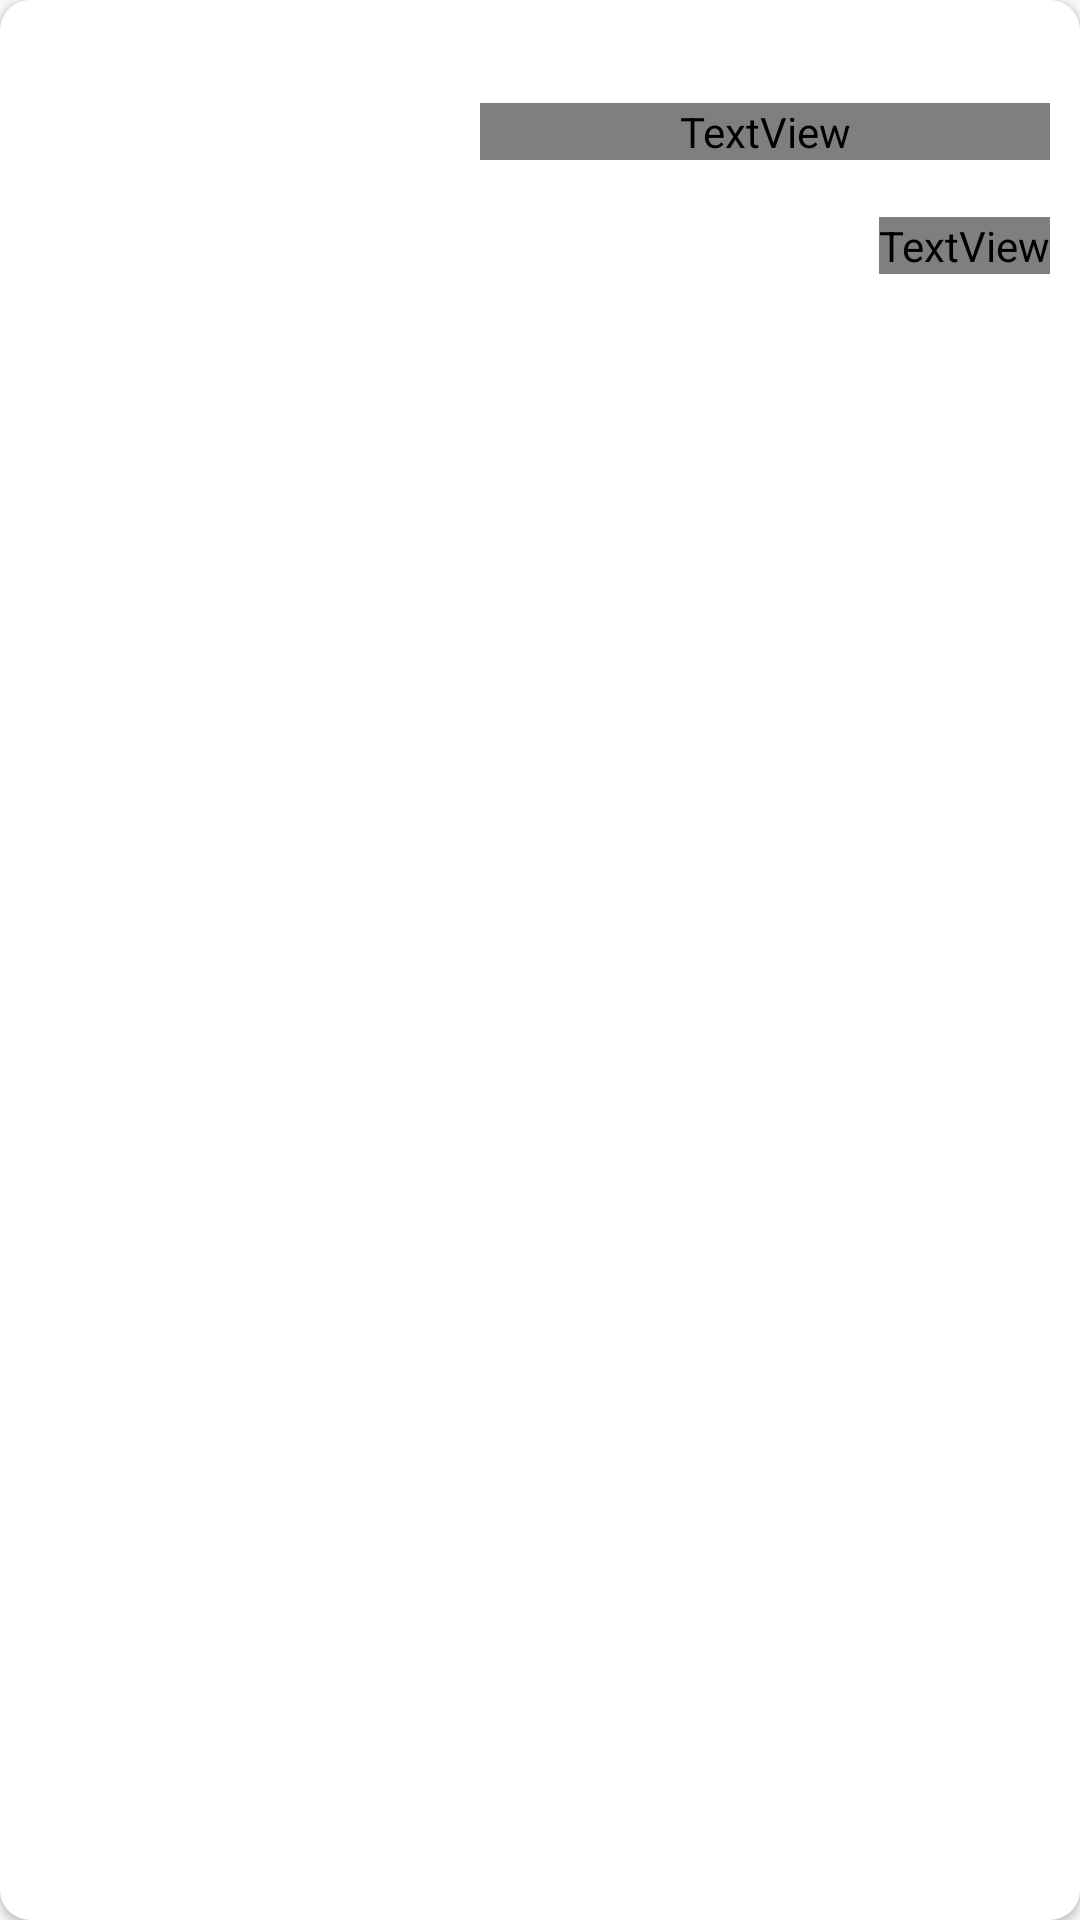

The Android layout XML behind this screen, and the referenced resources:
<!-- AndroidManifest.xml: application theme AppTheme -->
<!-- res/layout/news_item.xml -->
<?xml version="1.0" encoding="utf-8"?>
<android.support.v7.widget.CardView xmlns:android="http://schemas.android.com/apk/res/android"
    xmlns:app="http://schemas.android.com/apk/res-auto"
    xmlns:tools="http://schemas.android.com/tools"
    android:layout_width="match_parent"
    android:layout_height="match_parent"
    android:layout_margin="@dimen/margin_10"
    android:background="@color/colorAccent"
    android:minHeight="@dimen/story_item_height"
    android:orientation="vertical"
    app:cardCornerRadius="@dimen/margin_10">

    <RelativeLayout
        android:layout_width="match_parent"
        android:layout_height="match_parent">

        <ImageView
            android:id="@+id/news_thumbnail"
            android:layout_width="@dimen/story_item_height"
            android:layout_height="@dimen/story_item_height"
            android:scaleType="centerCrop"
            android:src="@mipmap/ic_launcher" />

        <RelativeLayout
            android:layout_width="wrap_content"
            android:layout_height="wrap_content"
            android:layout_toRightOf="@id/news_thumbnail"
            android:orientation="vertical"
            android:padding="@dimen/margin_10">


            <TextView
                android:id="@+id/author_name"
                android:layout_width="wrap_content"
                android:layout_height="wrap_content"
                android:textAppearance="?android:textAppearanceMedium"
                android:textColor="@color/colorPrimary"
                android:textStyle="bold" />

            <TextView
                android:id="@+id/section_name"
                android:layout_width="match_parent"
                android:layout_height="wrap_content"
                android:layout_below="@id/author_name"
                android:textAppearance="?android:textAppearanceSmall"
                android:textColor="@color/text_background" />

            <TextView
                android:id="@+id/news_title"
                android:layout_width="match_parent"
                android:layout_height="wrap_content"
                android:layout_below="@id/section_name"
                android:textAppearance="?android:textAppearanceSmall"
                android:textColor="@color/colorAccent" />

            <TextView
                android:id="@+id/news_date"
                android:layout_width="wrap_content"
                android:layout_height="wrap_content"
                android:layout_alignParentRight="true"
                android:layout_below="@id/news_title"
                android:textAppearance="?android:textAppearanceSmall"
                android:textColor="@color/text_background" />

        </RelativeLayout>
    </RelativeLayout>

</android.support.v7.widget.CardView>
<!-- resources referenced by this layout -->
<resources>
  <dimen name="margin_10">10dp</dimen>
  <dimen name="story_item_height">150dp</dimen>
  <style name="AppTheme" parent="Base.Theme.AppCompat.Light.DarkActionBar">
          
          <item name="colorPrimary">@color/colorPrimary</item>
          <item name="colorPrimaryDark">@color/colorPrimaryDark</item>
          <item name="colorAccent">@color/colorAccent</item>
          <item name="android:windowFullscreen">true</item>
      </style>
  <!-- not gathered from this repository: default colours our renderer supplied (Android Studio template values) -->
  <color name="colorPrimary">#FF6200EE</color>
  <color name="colorPrimaryDark">#FF3700B3</color>
  <color name="colorAccent">#FF03DAC5</color>
</resources>
